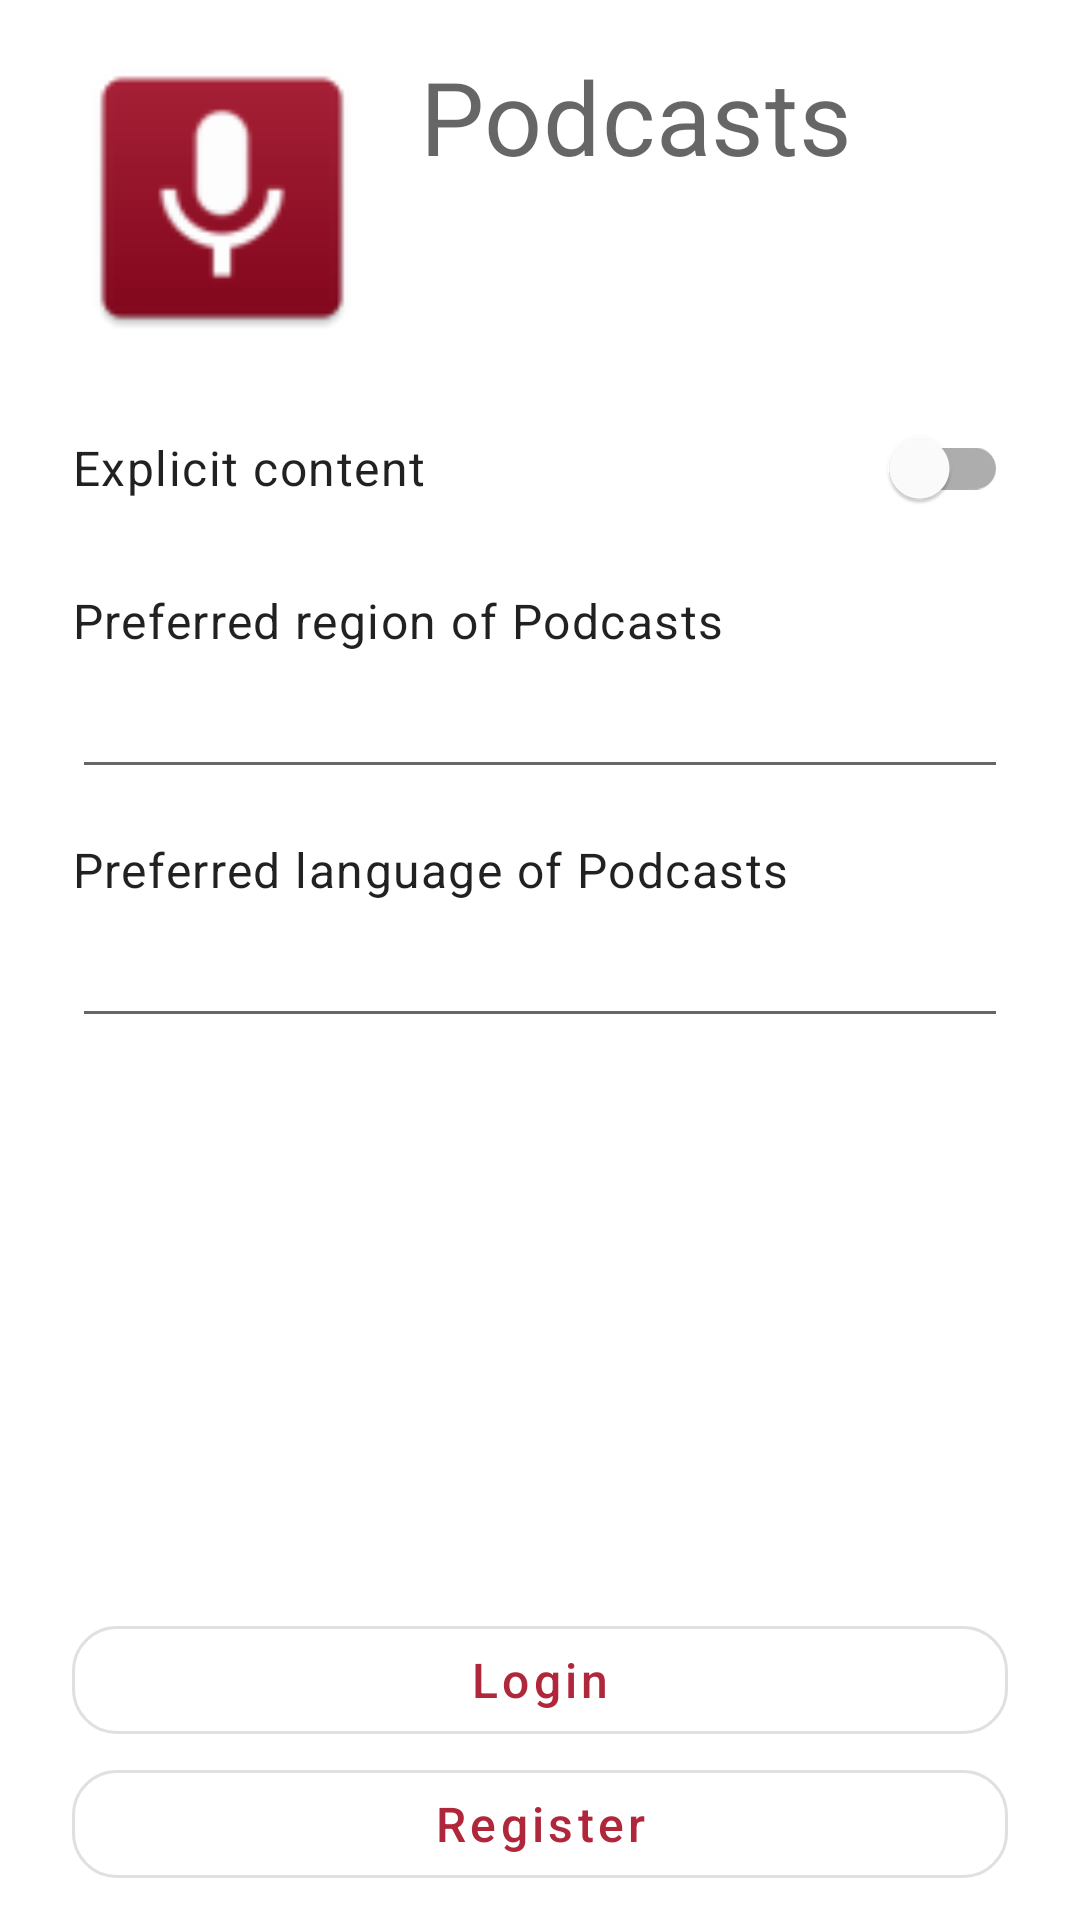

The Android layout XML behind this screen, and the referenced resources:
<!-- AndroidManifest.xml: application theme AppTheme -->
<!-- res/layout/fragment_menu.xml -->
<?xml version="1.0" encoding="utf-8"?>
<androidx.constraintlayout.widget.ConstraintLayout xmlns:android="http://schemas.android.com/apk/res/android"
    xmlns:app="http://schemas.android.com/apk/res-auto"
    xmlns:tools="http://schemas.android.com/tools"
    android:id="@+id/menuFragmentRoot"
    android:layout_width="match_parent"
    android:layout_height="match_parent"
    android:padding="@dimen/grid_1">

    <ProgressBar
        android:id="@+id/menuProgress"
        android:layout_width="wrap_content"
        android:layout_height="wrap_content"
        app:layout_constraintBottom_toBottomOf="parent"
        app:layout_constraintEnd_toEndOf="parent"
        app:layout_constraintStart_toStartOf="parent"
        app:layout_constraintTop_toTopOf="parent" />

    <ImageView
        android:id="@+id/profileImage"
        android:layout_width="100dp"
        android:layout_height="100dp"
        android:layout_marginHorizontal="@dimen/grid_2"
        android:layout_marginTop="@dimen/grid_1"
        android:contentDescription="@string/menu_profile_content_desc"
        android:src="@mipmap/ic_launcher"
        app:layout_constraintStart_toStartOf="parent"
        app:layout_constraintTop_toTopOf="parent" />

    <TextView
        android:id="@+id/userNameText"
        style="@style/TextAppearance.MaterialComponents.Headline4"
        android:layout_width="0dp"
        android:layout_height="wrap_content"
        android:layout_marginHorizontal="@dimen/grid_2"
        android:layout_marginTop="@dimen/grid_1"
        android:text="@string/app_name"
        app:layout_constraintEnd_toEndOf="parent"
        app:layout_constraintStart_toEndOf="@id/profileImage"
        app:layout_constraintTop_toTopOf="parent"
        tools:text="Anastasia deVery Longname" />

    <androidx.constraintlayout.widget.Barrier
        android:id="@+id/titleBarrier"
        android:layout_width="wrap_content"
        android:layout_height="wrap_content"
        app:barrierDirection="bottom"
        app:constraint_referenced_ids="profileImage,userNameText"
        tools:layout_editor_absoluteX="8dp"
        tools:layout_editor_absoluteY="8dp" />

    <ScrollView
        android:id="@+id/menuScrollView"
        android:layout_width="match_parent"
        android:layout_height="0dp"
        android:layout_marginHorizontal="@dimen/grid_2"
        android:layout_marginTop="@dimen/grid_2"
        android:layout_marginBottom="@dimen/grid_1"
        app:layout_constraintBottom_toTopOf="@id/logButton"
        app:layout_constraintTop_toBottomOf="@id/titleBarrier">

        <LinearLayout
            android:layout_width="match_parent"
            android:layout_height="wrap_content"
            android:orientation="vertical">

            <com.google.android.material.switchmaterial.SwitchMaterial
                android:id="@+id/explicitContentButton"
                style="@style/TextAppearance.MaterialComponents.Body1"
                android:layout_width="match_parent"
                android:layout_height="wrap_content"
                android:text="@string/menu_explicit_content" />

            <TextView
                style="@style/TextAppearance.MaterialComponents.Body1"
                android:layout_width="match_parent"
                android:layout_height="wrap_content"
                android:layout_marginTop="@dimen/grid_2"
                android:labelFor="@id/regionsText"
                android:text="@string/menu_region" />

            <AutoCompleteTextView
                android:id="@+id/regionsText"
                android:layout_width="match_parent"
                android:layout_height="wrap_content"
                android:layout_marginTop="@dimen/grid_0_5"
                android:selectAllOnFocus="true" />

            <TextView
                style="@style/TextAppearance.MaterialComponents.Body1"
                android:layout_width="match_parent"
                android:layout_height="wrap_content"
                android:layout_marginTop="@dimen/grid_2"
                android:labelFor="@id/languagesText"
                android:text="@string/menu_language" />

            <AutoCompleteTextView
                android:id="@+id/languagesText"
                android:layout_width="match_parent"
                android:layout_height="wrap_content"
                android:layout_marginTop="@dimen/grid_0_5"
                android:selectAllOnFocus="true" />
        </LinearLayout>
    </ScrollView>

    <com.google.android.material.button.MaterialButton
        android:id="@+id/logButton"
        style="@style/Widget.MaterialComponents.Button.OutlinedButton"
        android:layout_width="match_parent"
        android:layout_height="wrap_content"
        android:layout_marginHorizontal="@dimen/grid_2"
        android:text="@string/menu_button_login"
        android:textAllCaps="false"
        android:textSize="16sp"
        app:cornerRadius="@dimen/button_corner_radius"
        app:layout_constraintBottom_toTopOf="@id/registerButton"
        app:layout_constraintEnd_toEndOf="parent"
        app:layout_constraintStart_toStartOf="parent" />

    <com.google.android.material.button.MaterialButton
        android:id="@+id/registerButton"
        style="@style/Widget.MaterialComponents.Button.OutlinedButton"
        android:layout_width="match_parent"
        android:layout_height="wrap_content"
        android:layout_marginHorizontal="@dimen/grid_2"
        android:text="@string/menu_button_register"
        android:textAllCaps="false"
        android:textSize="16sp"
        app:cornerRadius="@dimen/button_corner_radius"
        app:layout_constraintBottom_toTopOf="@id/poweredByImage"
        app:layout_constraintEnd_toEndOf="parent"
        app:layout_constraintStart_toStartOf="parent" />

    <ImageView
        android:id="@+id/poweredByImage"
        android:layout_width="match_parent"
        android:layout_height="wrap_content"
        android:layout_marginHorizontal="@dimen/grid_2"
        android:contentDescription="@string/menu_logo_content_desc"
        android:src="@drawable/powered_by"
        app:layout_constraintBottom_toBottomOf="parent"
        app:layout_constraintEnd_toEndOf="parent"
        app:layout_constraintHeight_max="@dimen/grid_5"
        app:layout_constraintStart_toStartOf="parent" />

</androidx.constraintlayout.widget.ConstraintLayout>
<!-- resources referenced by this layout -->
<resources>
  <dimen name="button_corner_radius">15dp</dimen>
  <dimen name="grid_0_5">4dp</dimen>
  <dimen name="grid_1">8dp</dimen>
  <dimen name="grid_2">16dp</dimen>
  <dimen name="grid_5">64dp</dimen>
  <!-- mipmap ic_launcher: png bitmap (mipmap-hdpi, 2404 bytes) -->
  <string name="app_name">Podcasts</string>
  <string name="menu_button_login">Login</string>
  <string name="menu_button_register">Register</string>
  <string name="menu_explicit_content">Explicit content</string>
  <string name="menu_language">Preferred language of Podcasts</string>
  <string name="menu_logo_content_desc">Powered by Listen Notes logo</string>
  <string name="menu_profile_content_desc">Profile picture</string>
  <string name="menu_region">Preferred region of Podcasts</string>
  <style name="AppTheme" parent="Theme.MaterialComponents.Light.NoActionBar">
          
          <item name="colorAccent">@color/colorAccent</item>
          <item name="colorOnBackground">@android:color/black</item>
          <item name="colorOnSecondary">@android:color/black</item>
          <item name="colorPrimary">@color/colorPrimary</item>
          <item name="colorPrimaryDark">@color/colorPrimaryDark</item>
          <item name="colorSecondary">@color/colorSecondary</item>
  
          <item name="android:statusBarColor">@android:color/transparent</item>
          <item name="android:windowLightStatusBar">true</item>
  
          <item name="motionInterpolatorIncoming">@android:interpolator/decelerate_cubic</item>
          <item name="motionInterpolatorOutgoing">@android:interpolator/accelerate_cubic</item>
          <item name="motionInterpolatorPersistent">@android:interpolator/fast_out_slow_in</item>
      </style>
  <color name="colorAccent">#B0273C</color>
  <color name="colorPrimary">#B0273C</color>
  <color name="colorPrimaryDark">#7A0017</color>
  <color name="colorSecondary">#FFBB33</color>
</resources>
